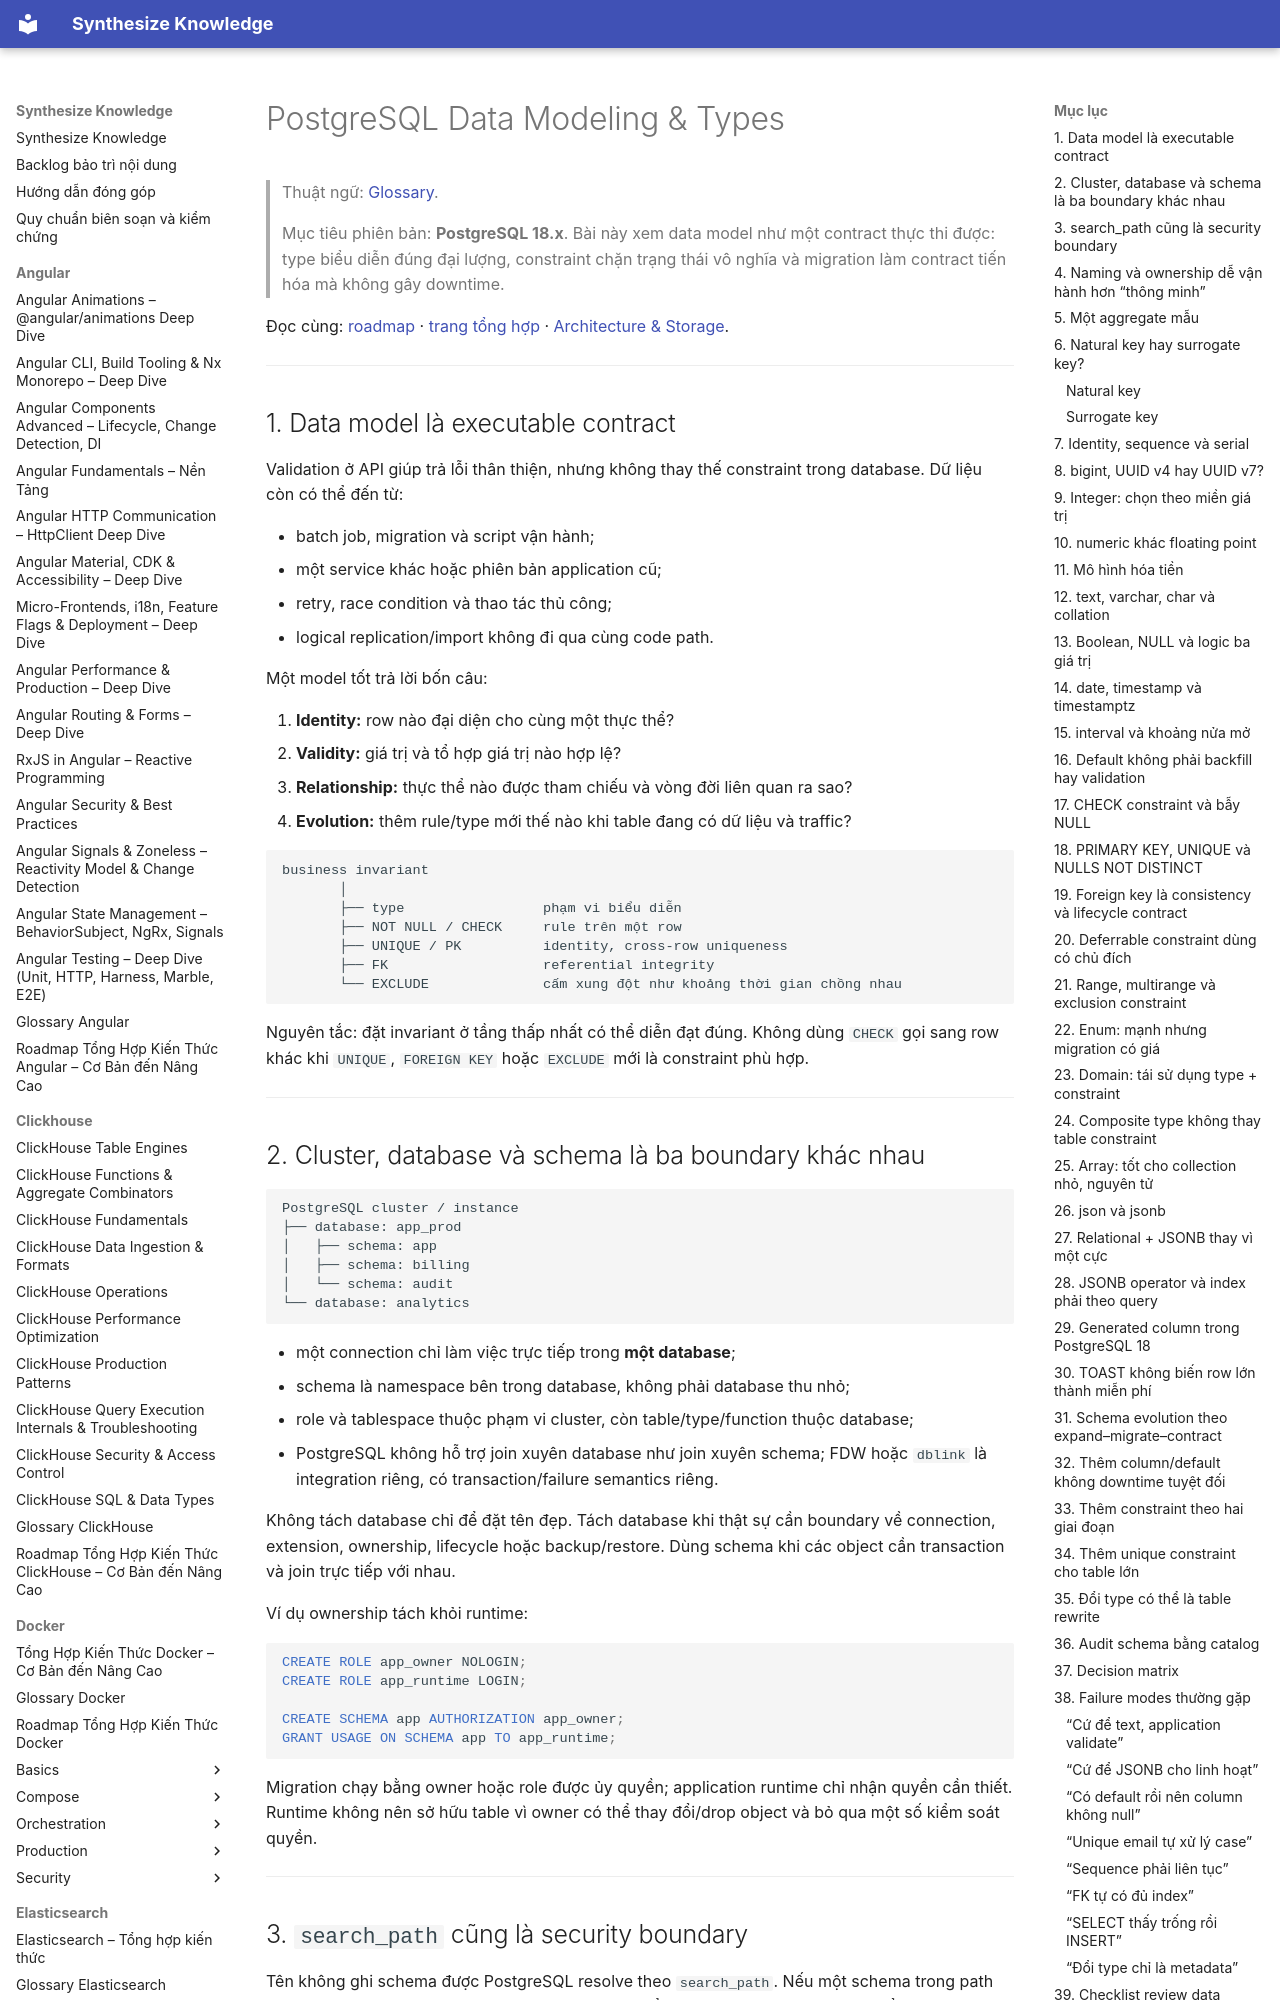

repository: hieutran2811/synthesize_knowledge · page: postgresql/fundamentals/data_modeling_types/index.html · generator: mkdocs

---
title: "PostgreSQL Data Modeling & Types"
topic: postgresql
level: mixed
review_status: needs_review
content_updated: 2026-07-31
last_verified: null
version_scope: "PostgreSQL 18"
source_count: 16
---
# PostgreSQL Data Modeling & Types

> Thuật ngữ: [Glossary](../glossary.md).

> Mục tiêu phiên bản: **PostgreSQL 18.x**. Bài này xem data model như một
> contract thực thi được: type biểu diễn đúng đại lượng, constraint chặn trạng
> thái vô nghĩa và migration làm contract tiến hóa mà không gây downtime.

Đọc cùng: [roadmap](../roadmap.md) ·
[trang tổng hợp](../postgresql_knowledge.md) ·
[Architecture & Storage](architecture_storage.md).

---

## 1. Data model là executable contract

Validation ở API giúp trả lỗi thân thiện, nhưng không thay thế constraint trong
database. Dữ liệu còn có thể đến từ:

- batch job, migration và script vận hành;
- một service khác hoặc phiên bản application cũ;
- retry, race condition và thao tác thủ công;
- logical replication/import không đi qua cùng code path.

Một model tốt trả lời bốn câu:

1. **Identity:** row nào đại diện cho cùng một thực thể?
2. **Validity:** giá trị và tổ hợp giá trị nào hợp lệ?
3. **Relationship:** thực thể nào được tham chiếu và vòng đời liên quan ra sao?
4. **Evolution:** thêm rule/type mới thế nào khi table đang có dữ liệu và traffic?

```text
business invariant
       │
       ├── type                 phạm vi biểu diễn
       ├── NOT NULL / CHECK     rule trên một row
       ├── UNIQUE / PK          identity, cross-row uniqueness
       ├── FK                   referential integrity
       └── EXCLUDE              cấm xung đột như khoảng thời gian chồng nhau
```

Nguyên tắc: đặt invariant ở tầng thấp nhất có thể diễn đạt đúng. Không dùng
`CHECK` gọi sang row khác khi `UNIQUE`, `FOREIGN KEY` hoặc `EXCLUDE` mới là
constraint phù hợp.

---
